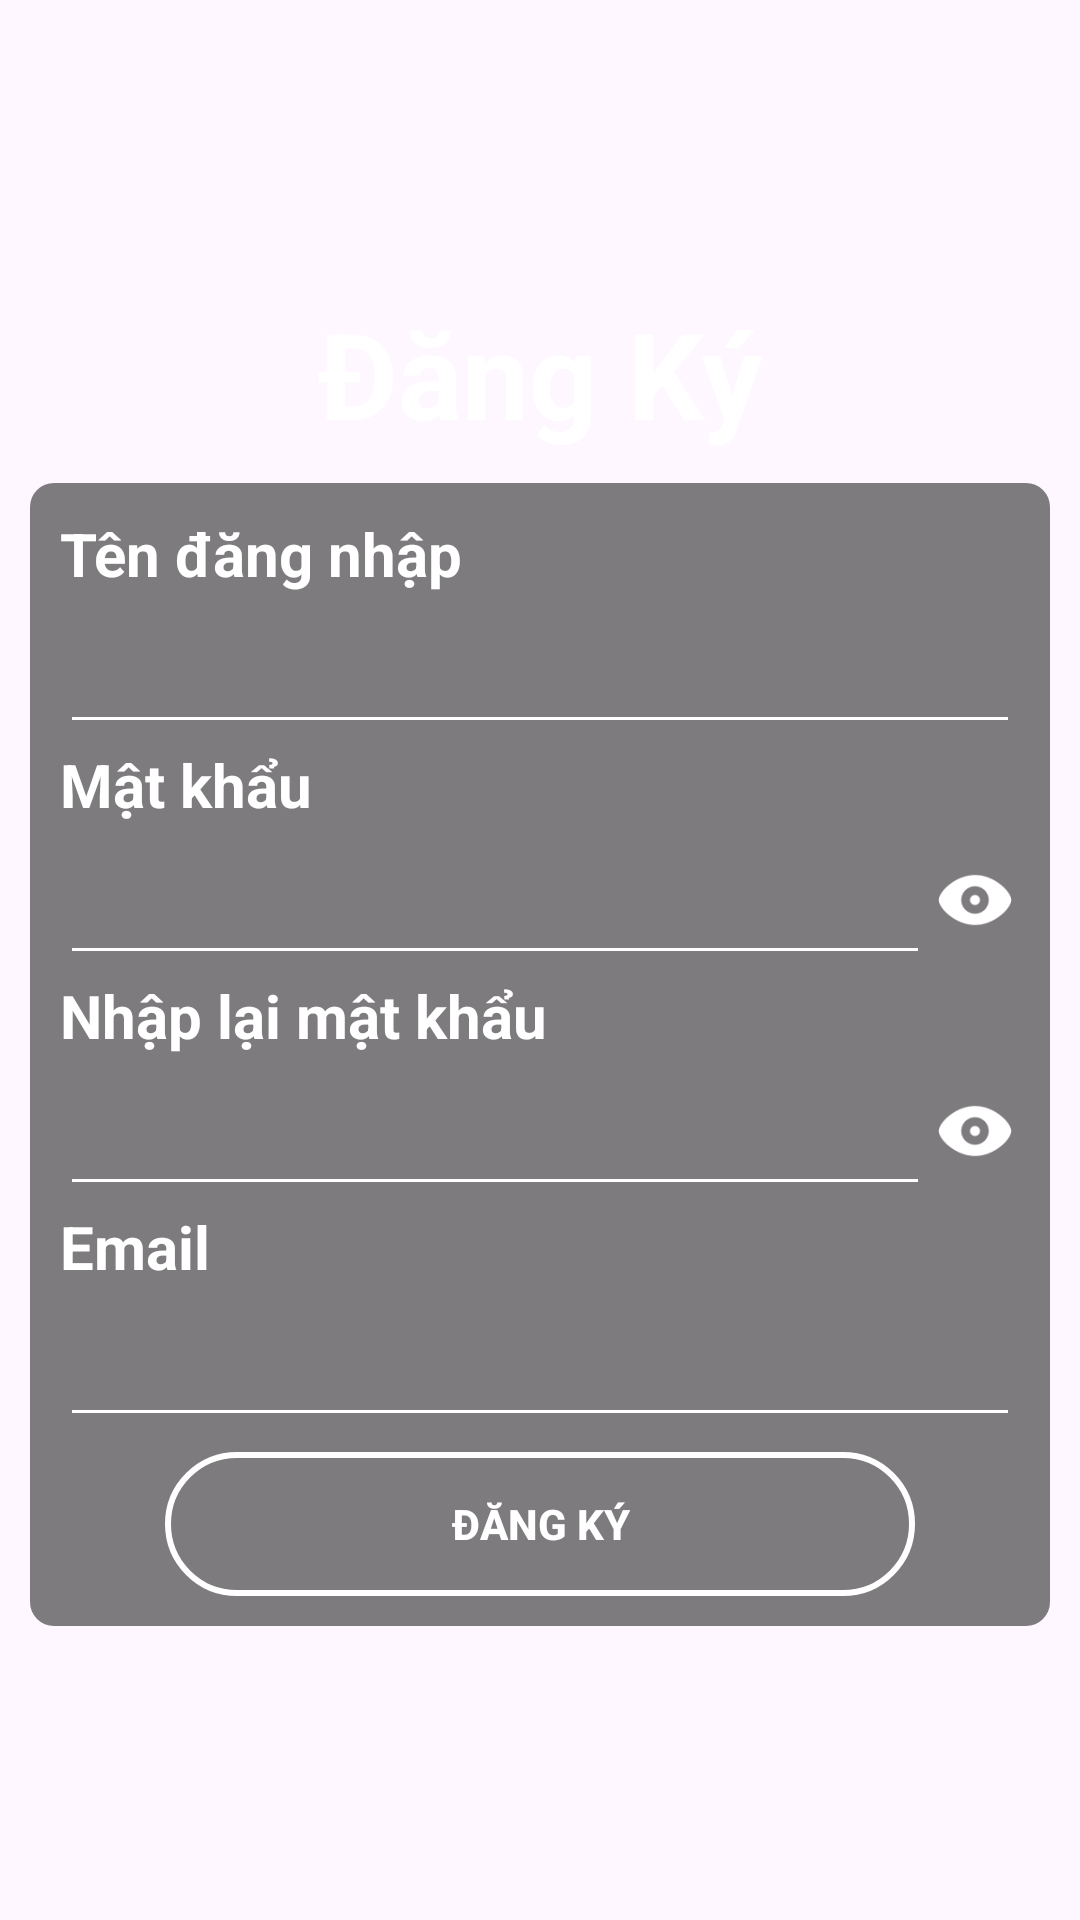

Write the Android layout XML for this screen, with the resource values it uses.
<!-- AndroidManifest.xml: application theme Base.Theme.DA1_QuanLyShowRoom -->
<!-- res/layout/activity_screen_register_account.xml -->
<?xml version="1.0" encoding="utf-8"?>
<LinearLayout xmlns:android="http://schemas.android.com/apk/res/android"
    xmlns:app="http://schemas.android.com/apk/res-auto"
    xmlns:tools="http://schemas.android.com/tools"
    android:layout_width="match_parent"
    android:orientation="vertical"
    android:gravity="center"
    android:background="@drawable/background5"
    android:layout_height="match_parent"
    tools:context=".ScreenRegisterAccount">

    <TextView

        android:layout_width="wrap_content"
        android:layout_height="wrap_content"
        android:textSize="40sp"
        android:layout_gravity="center"
        android:textStyle="bold"
        android:text="Đăng Ký"

        android:layout_marginBottom="10dp"
        android:textColor="@color/white"
        tools:ignore="HardcodedText" />

    <LinearLayout
        android:layout_width="match_parent"
        android:layout_height="wrap_content"
        android:padding="10dp"
        android:layout_marginEnd="10dp"
        android:layout_marginStart="10dp"
        android:background="@drawable/background_shadow"
        android:orientation="vertical">

        <TextView
            android:layout_width="wrap_content"
            android:layout_height="wrap_content"
            android:textColor="@color/white"
            android:textSize="20sp"
            android:textStyle="bold"
            android:text="Tên đăng nhập"

            tools:ignore="HardcodedText" />

        <EditText
            android:id="@+id/edtInputUserNameRegister"
            android:layout_width="match_parent"
            android:layout_height="50dp"
            android:ems="10"
            android:textSize="18sp"
            android:inputType="text"
            android:textCursorDrawable="@drawable/shape_cusor"
            android:textColorHint="@color/white"
            android:backgroundTint="@color/white"
            android:textColor="@color/white"

            />
        <TextView
            android:layout_width="wrap_content"
            android:layout_height="wrap_content"
            android:textColor="@color/white"
            android:textSize="20sp"
            android:textStyle="bold"
            android:text="Mật khẩu"
            tools:ignore="HardcodedText" />
        <LinearLayout
            android:layout_width="match_parent"
            android:layout_height="wrap_content"
            android:orientation="horizontal"

           >

            <EditText
                android:id="@+id/edtInputPasswordUserRegister"
                android:layout_width="0dp"
                android:layout_height="50dp"
                android:layout_weight="1"
                android:ems="10"
                android:inputType="textPassword"
                android:textCursorDrawable="@drawable/shape_cusor"
                android:textColorHint="@color/white"
                android:backgroundTint="@color/white"
                android:textColor="@color/white"
                android:textSize="18sp"
                tools:ignore="TextFields" />
            <ImageView
                android:id="@+id/btnshowUserPassWordRegister"
                android:layout_width="30dp"
                android:layout_height="30dp"
                android:layout_gravity="center"

                android:scaleType="centerCrop"
                app:srcCompat="@drawable/icon_show_password3" />
        </LinearLayout>


        <TextView
            android:layout_width="wrap_content"
            android:layout_height="wrap_content"
            android:textColor="@color/white"

            android:textSize="20sp"
            android:textStyle="bold"
            android:text="Nhập lại mật khẩu"
            tools:ignore="HardcodedText" />
        <LinearLayout
            android:layout_width="match_parent"
            android:layout_height="wrap_content"
            android:orientation="horizontal"
            >
            <EditText
                android:id="@+id/edtReInputPassWordUser"
                android:layout_width="0dp"
                android:layout_height="50dp"
                android:layout_weight="1"
                android:ems="10"
                android:inputType="textPassword"
                android:textCursorDrawable="@drawable/shape_cusor"
                android:textColorHint="@color/white"
                android:backgroundTint="@color/white"
                android:textColor="@color/white"
                android:textSize="18sp"
                tools:ignore="TextFields" />
            <ImageView
                android:id="@+id/btnshowReUserPassWordRegister"
                android:layout_width="30dp"
                android:layout_height="30dp"
                android:layout_gravity="center"
                android:scaleType="centerCrop"
                app:srcCompat="@drawable/icon_show_password3" />



        </LinearLayout>


        <TextView
            android:layout_width="wrap_content"
            android:layout_height="wrap_content"
            android:textColor="@color/white"
            android:textSize="20sp"
            android:textStyle="bold"
            android:text="Email"
            tools:ignore="HardcodedText" />

        <EditText
            android:id="@+id/edtInputEmailUser"
            android:layout_width="match_parent"
            android:layout_height="50dp"
            android:ems="10"
            android:textSize="18sp"
            android:inputType="text"
            android:textCursorDrawable="@drawable/shape_cusor"
            android:textColorHint="@color/white"
            android:backgroundTint="@color/white"
            android:textColor="@color/white"
            tools:ignore="TextFields" />

        <androidx.appcompat.widget.AppCompatButton
            android:id="@+id/btnConfirmRegister"
            android:layout_width="250dp"
            android:layout_height="48dp"
            android:text="Đăng Ký"
            android:layout_gravity="center"
            android:layout_marginTop="5dp"
            android:textColor="@color/white"
            android:textStyle="bold"
            android:background="@drawable/shape_editext1"
            tools:ignore="HardcodedText" />
    </LinearLayout>


</LinearLayout>
<!-- resources referenced by this layout -->
<resources>
  <!-- drawable background_shadow (drawable) -->
  <shape xmlns:android="http://schemas.android.com/apk/res/android">
      <solid android:color="#80000000" /> 
      <corners android:radius="8dp" /> 
  </shape>
  <!-- drawable icon_show_password3: png bitmap (drawable, 1458 bytes) -->
  <!-- drawable shape_editext1 (drawable) -->
  <?xml version="1.0" encoding="utf-8"?>
  <shape xmlns:android="http://schemas.android.com/apk/res/android" android:shape="rectangle">
      <solid android:color="@android:color/transparent" />
       <stroke
           android:color="@color/white"
           android:width="2dp"
           />
      <corners
          android:radius="30dp"
          />
  
  </shape>
  <style name="Base.Theme.DA1_QuanLyShowRoom" parent="Theme.Material3.DayNight.NoActionBar">
          
          
      </style>
  <!-- not gathered from this repository: default colours our renderer supplied (Android Studio template values) -->
  <color name="white">#FFFFFFFF</color>
</resources>
